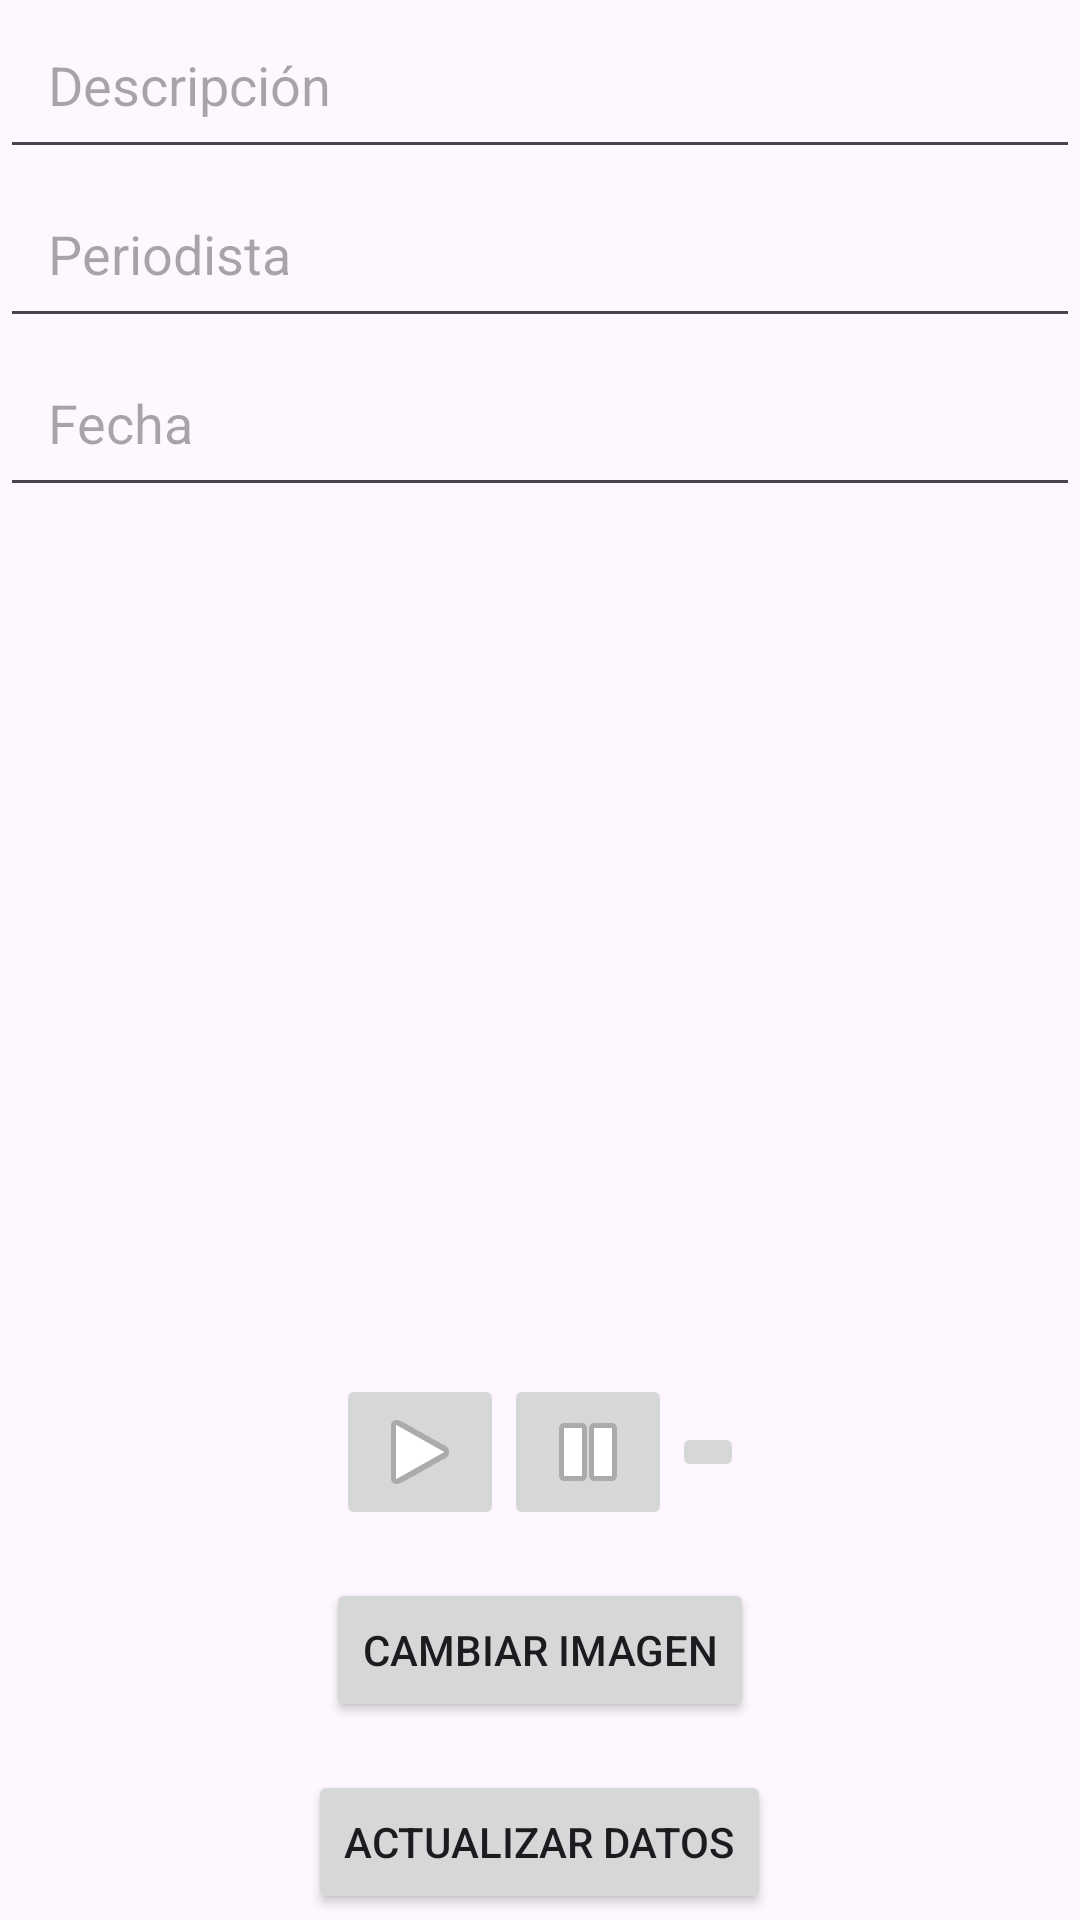

Layout XML and referenced resources for this Android screen:
<!-- AndroidManifest.xml: application theme Theme.EXAMENIII -->
<!-- res/layout/activity_editar.xml -->
<?xml version="1.0" encoding="utf-8"?>
<RelativeLayout xmlns:android="http://schemas.android.com/apk/res/android"
    android:layout_width="match_parent"
    android:layout_height="match_parent">

    <EditText
        android:id="@+id/descripcionEditText"
        android:layout_width="match_parent"
        android:layout_height="wrap_content"
        android:hint="Descripción"
        android:padding="16dp" />

    <EditText
        android:id="@+id/periodistaEditText"
        android:layout_width="match_parent"
        android:layout_height="wrap_content"
        android:hint="Periodista"
        android:layout_below="@id/descripcionEditText"
        android:padding="16dp" />

    <EditText
        android:id="@+id/fechaEditText"
        android:layout_width="match_parent"
        android:layout_height="wrap_content"
        android:hint="Fecha"
        android:layout_below="@id/periodistaEditText"
        android:padding="16dp" />

    <ImageView
        android:id="@+id/imageView"
        android:layout_width="match_parent"
        android:layout_height="232dp"
        android:layout_below="@+id/fechaEditText"
        android:layout_marginTop="41dp"
        android:adjustViewBounds="true" />

    
    <LinearLayout
        android:id="@+id/layoutBotonesReproduccion"
        android:layout_width="match_parent"
        android:layout_height="wrap_content"
        android:gravity="center"
        android:layout_below="@id/imageView"
        android:layout_marginTop="16dp">

        
        <ImageButton
            android:id="@+id/btnPlay"
            android:layout_width="wrap_content"
            android:layout_height="wrap_content"
            android:src="@android:drawable/ic_media_play"
            android:contentDescription="Reproducir" />

        
        <ImageButton
            android:id="@+id/btnPause"
            android:layout_width="wrap_content"
            android:layout_height="wrap_content"
            android:src="@android:drawable/ic_media_pause"
            android:contentDescription="Pausar"
            />

        
        <ImageButton
            android:id="@+id/btnStop"
            android:layout_width="wrap_content"
            android:layout_height="wrap_content"
            android:contentDescription="Detener" />

    </LinearLayout>

    
    <Button
        android:id="@+id/btnCambiarImagen"
        android:layout_width="wrap_content"
        android:layout_height="wrap_content"
        android:text="Cambiar Imagen"
        android:layout_below="@id/layoutBotonesReproduccion"
        android:layout_marginTop="16dp"
        android:layout_centerHorizontal="true" />

    
    <Button
        android:id="@+id/btnActualizarDatos"
        android:layout_width="wrap_content"
        android:layout_height="wrap_content"
        android:text="Actualizar Datos"
        android:layout_below="@id/btnCambiarImagen"
        android:layout_marginTop="16dp"
        android:layout_centerHorizontal="true" />

</RelativeLayout>
<!-- resources referenced by this layout -->
<resources>
  <style name="Theme.EXAMENIII" parent="Base.Theme.EXAMENIII" />
  <style name="Base.Theme.EXAMENIII" parent="Theme.Material3.DayNight.NoActionBar">
          
          
      </style>
</resources>
